The GitHub repository vandanamonappa07/GAN-Autoencoder contains a labelled image folder "GAN-Autoencoder" with 5 categories: non-tumor, non-viable tumor, tumor, viable, viable non-viable. Examples follow, each with its label.

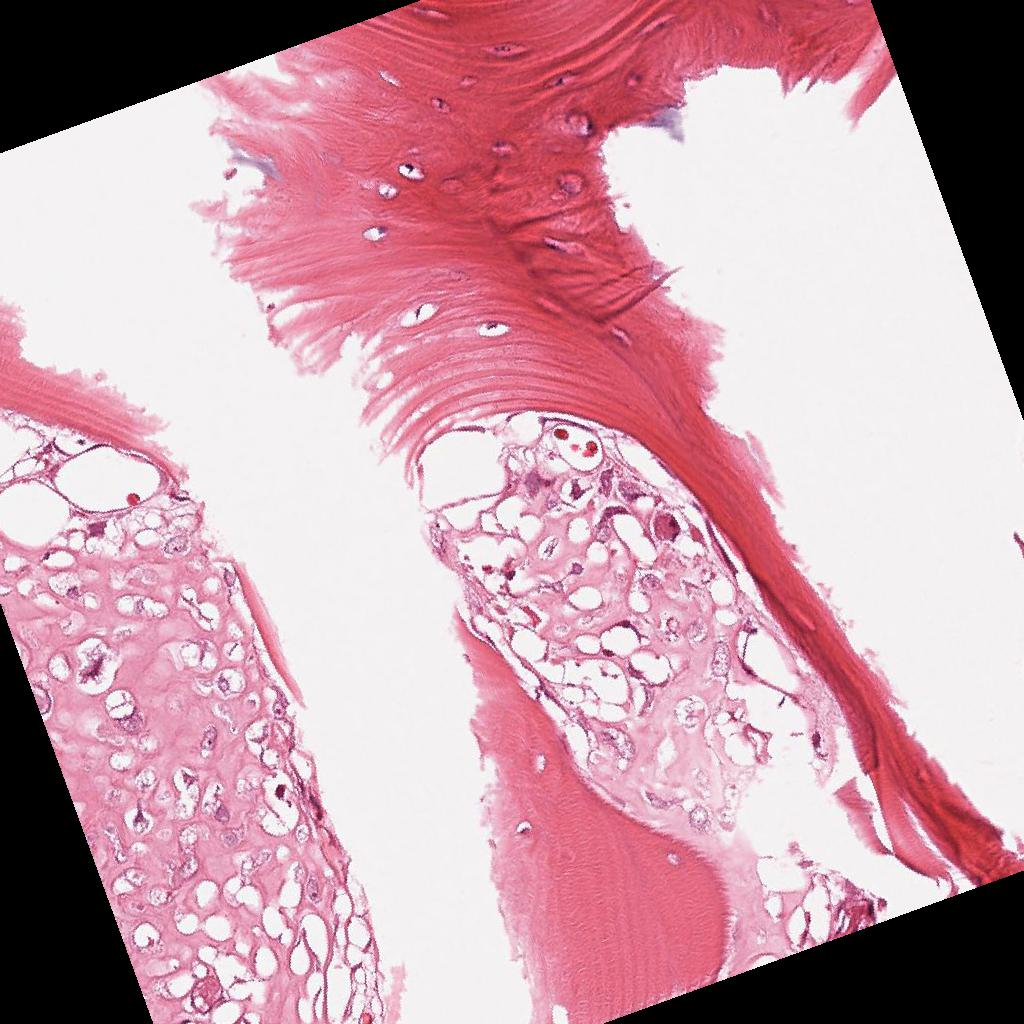
Label: viable

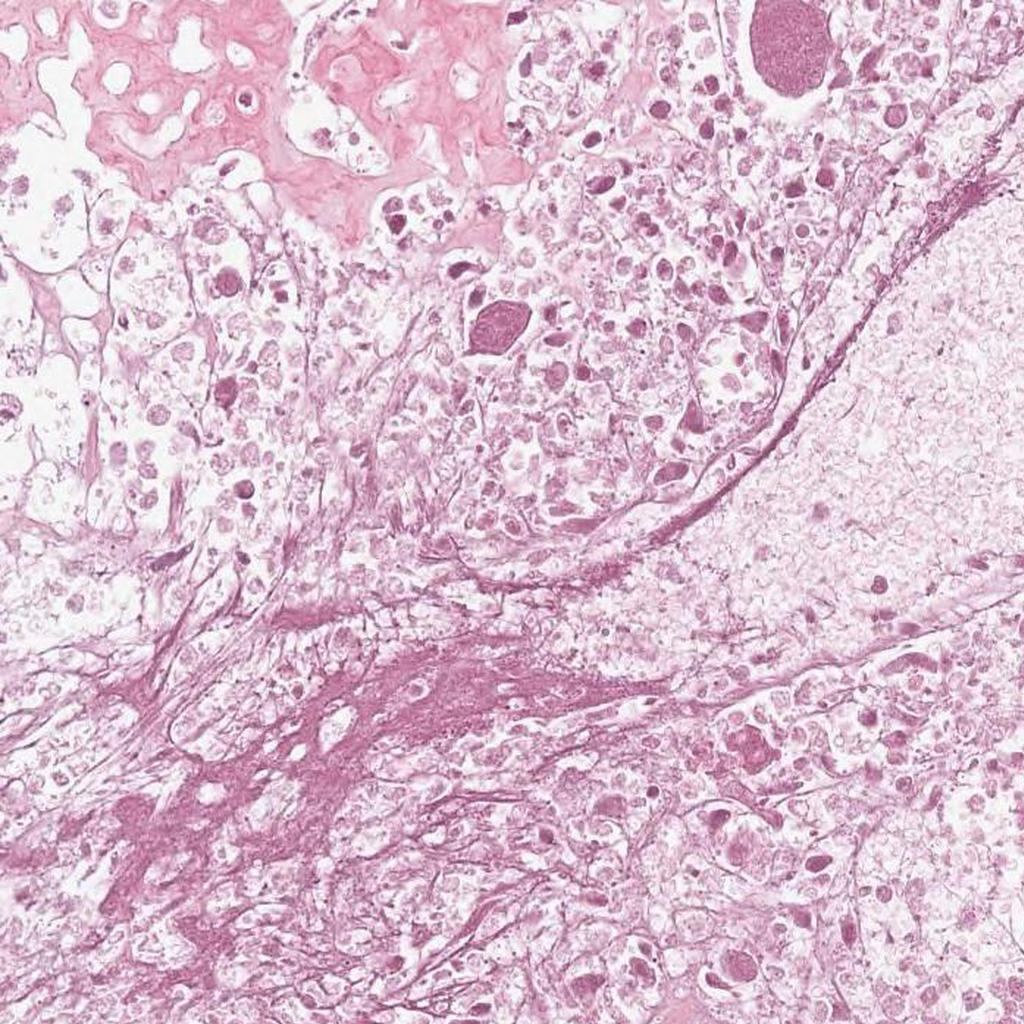
Label: non-viable tumor

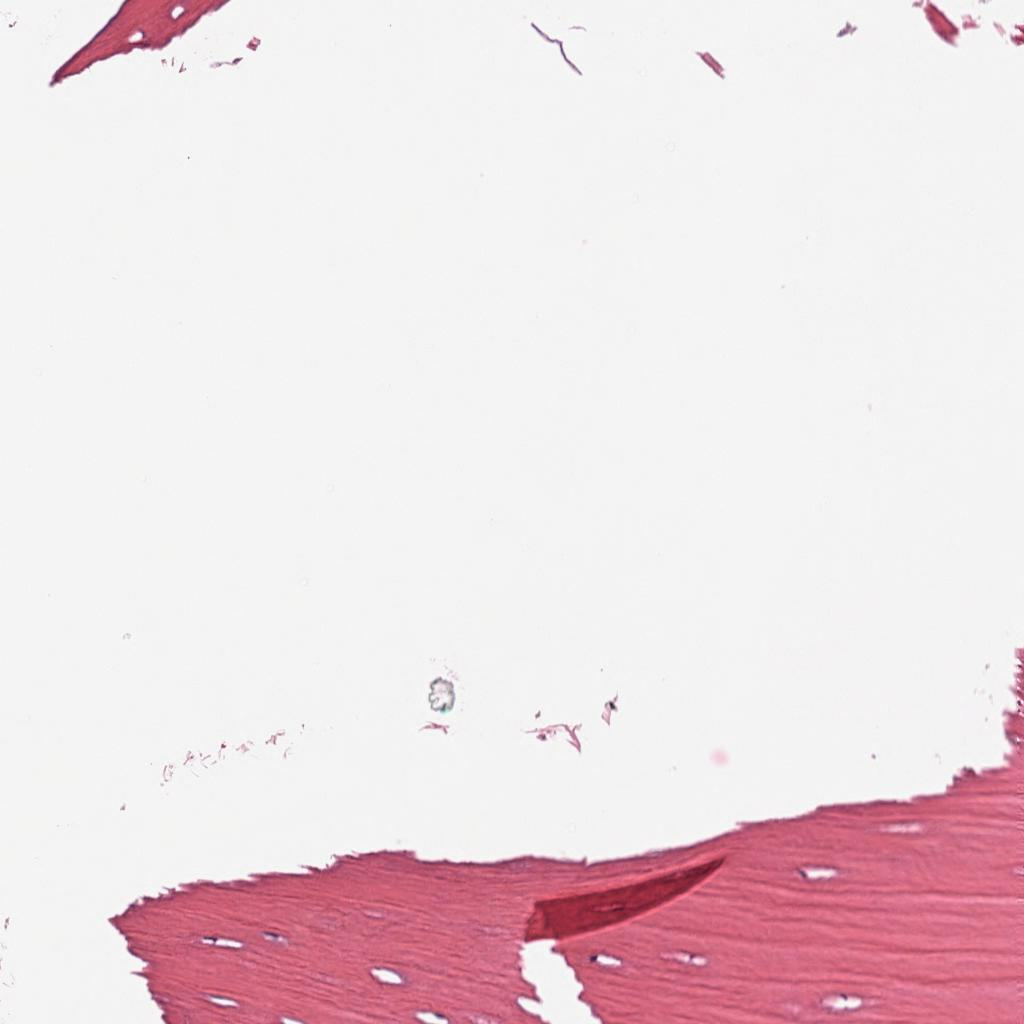
Label: non-tumor

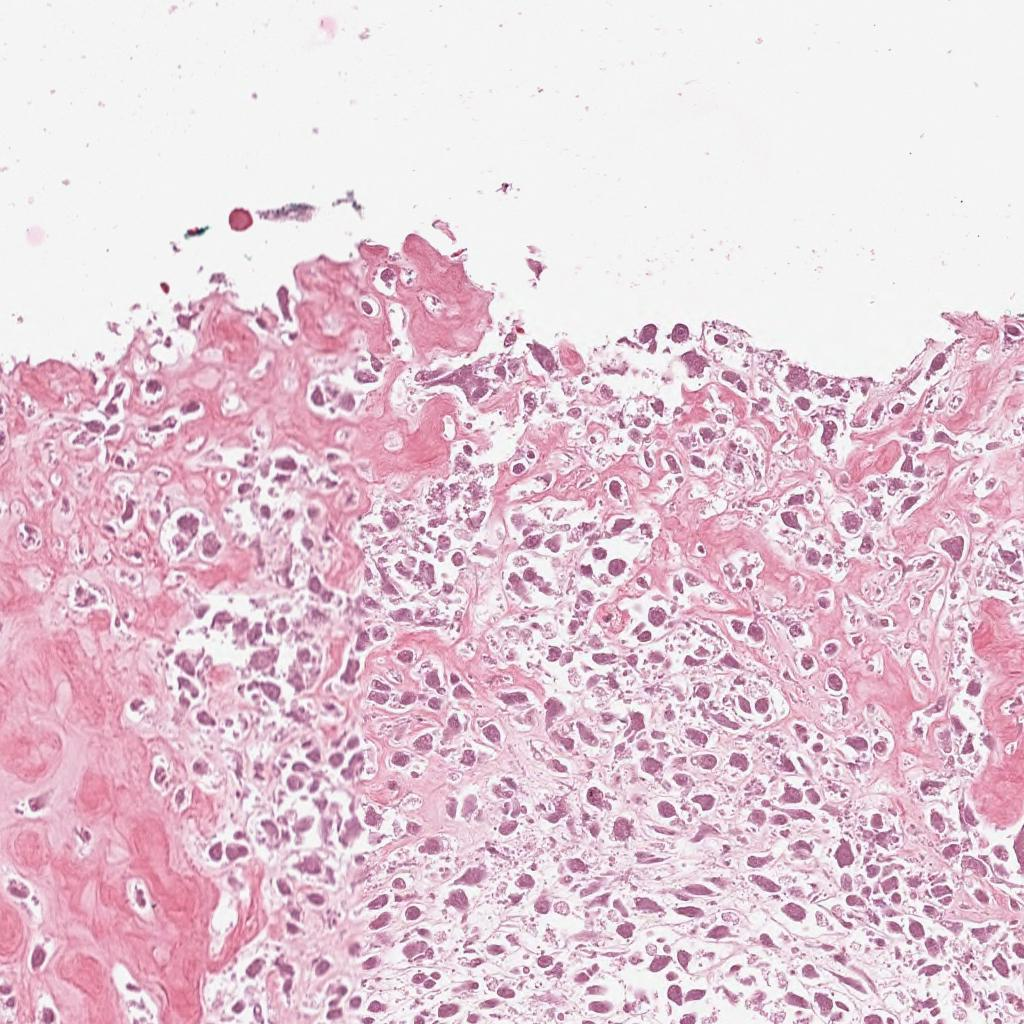
Label: non-viable tumor

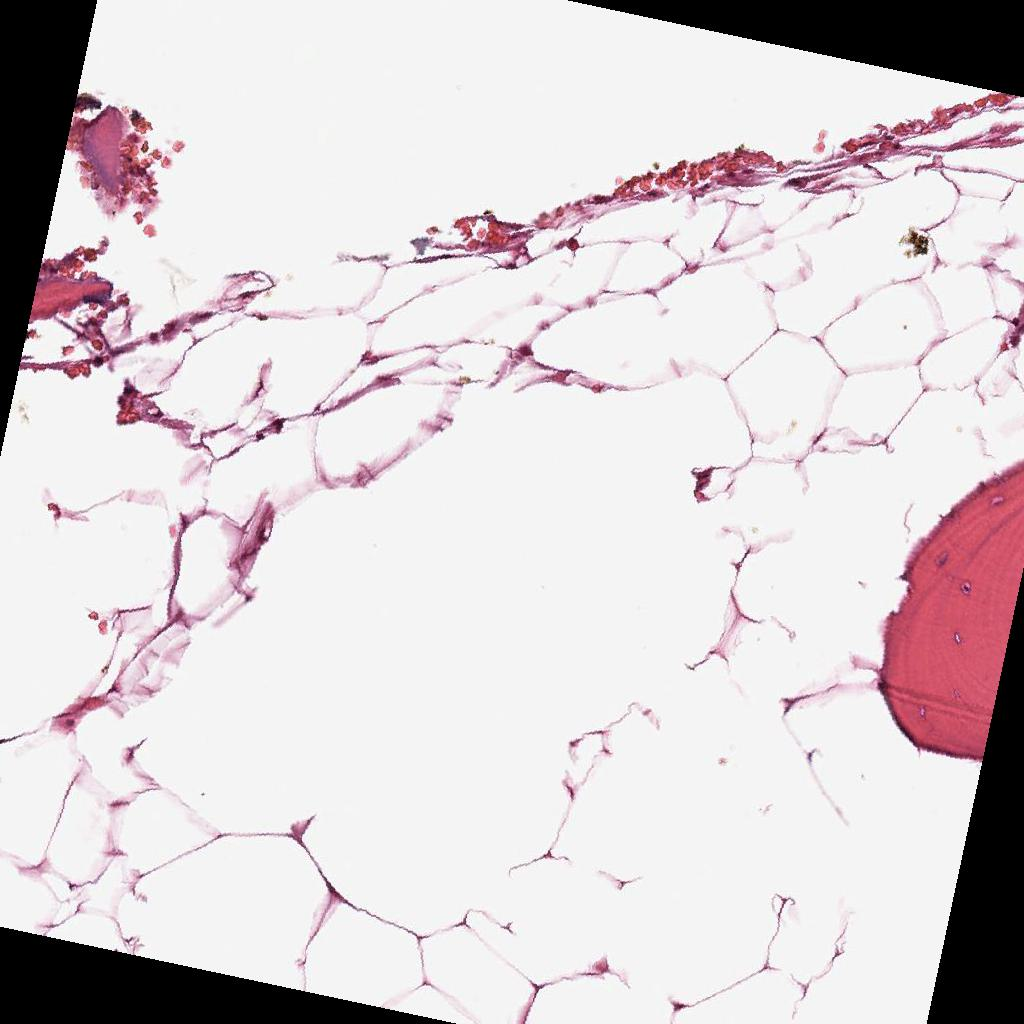
Label: non-tumor

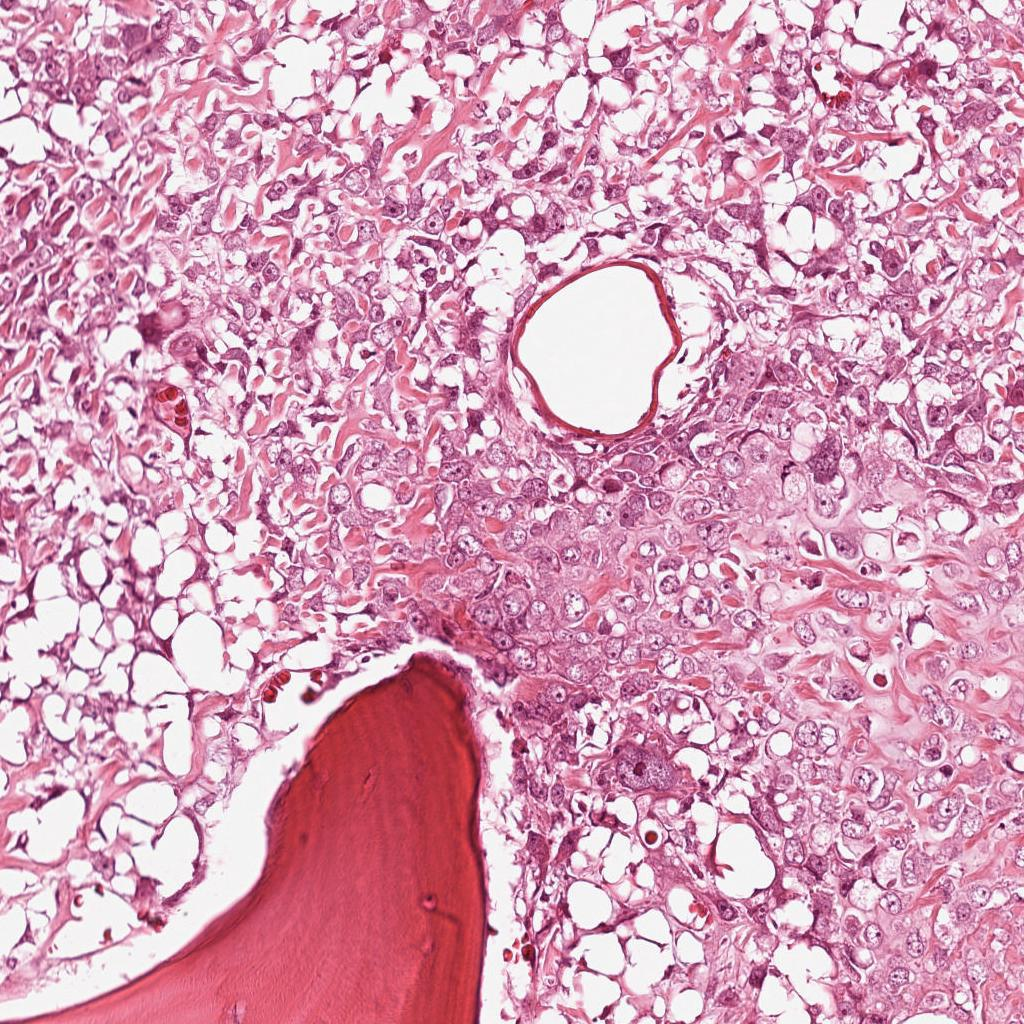
Label: viable
